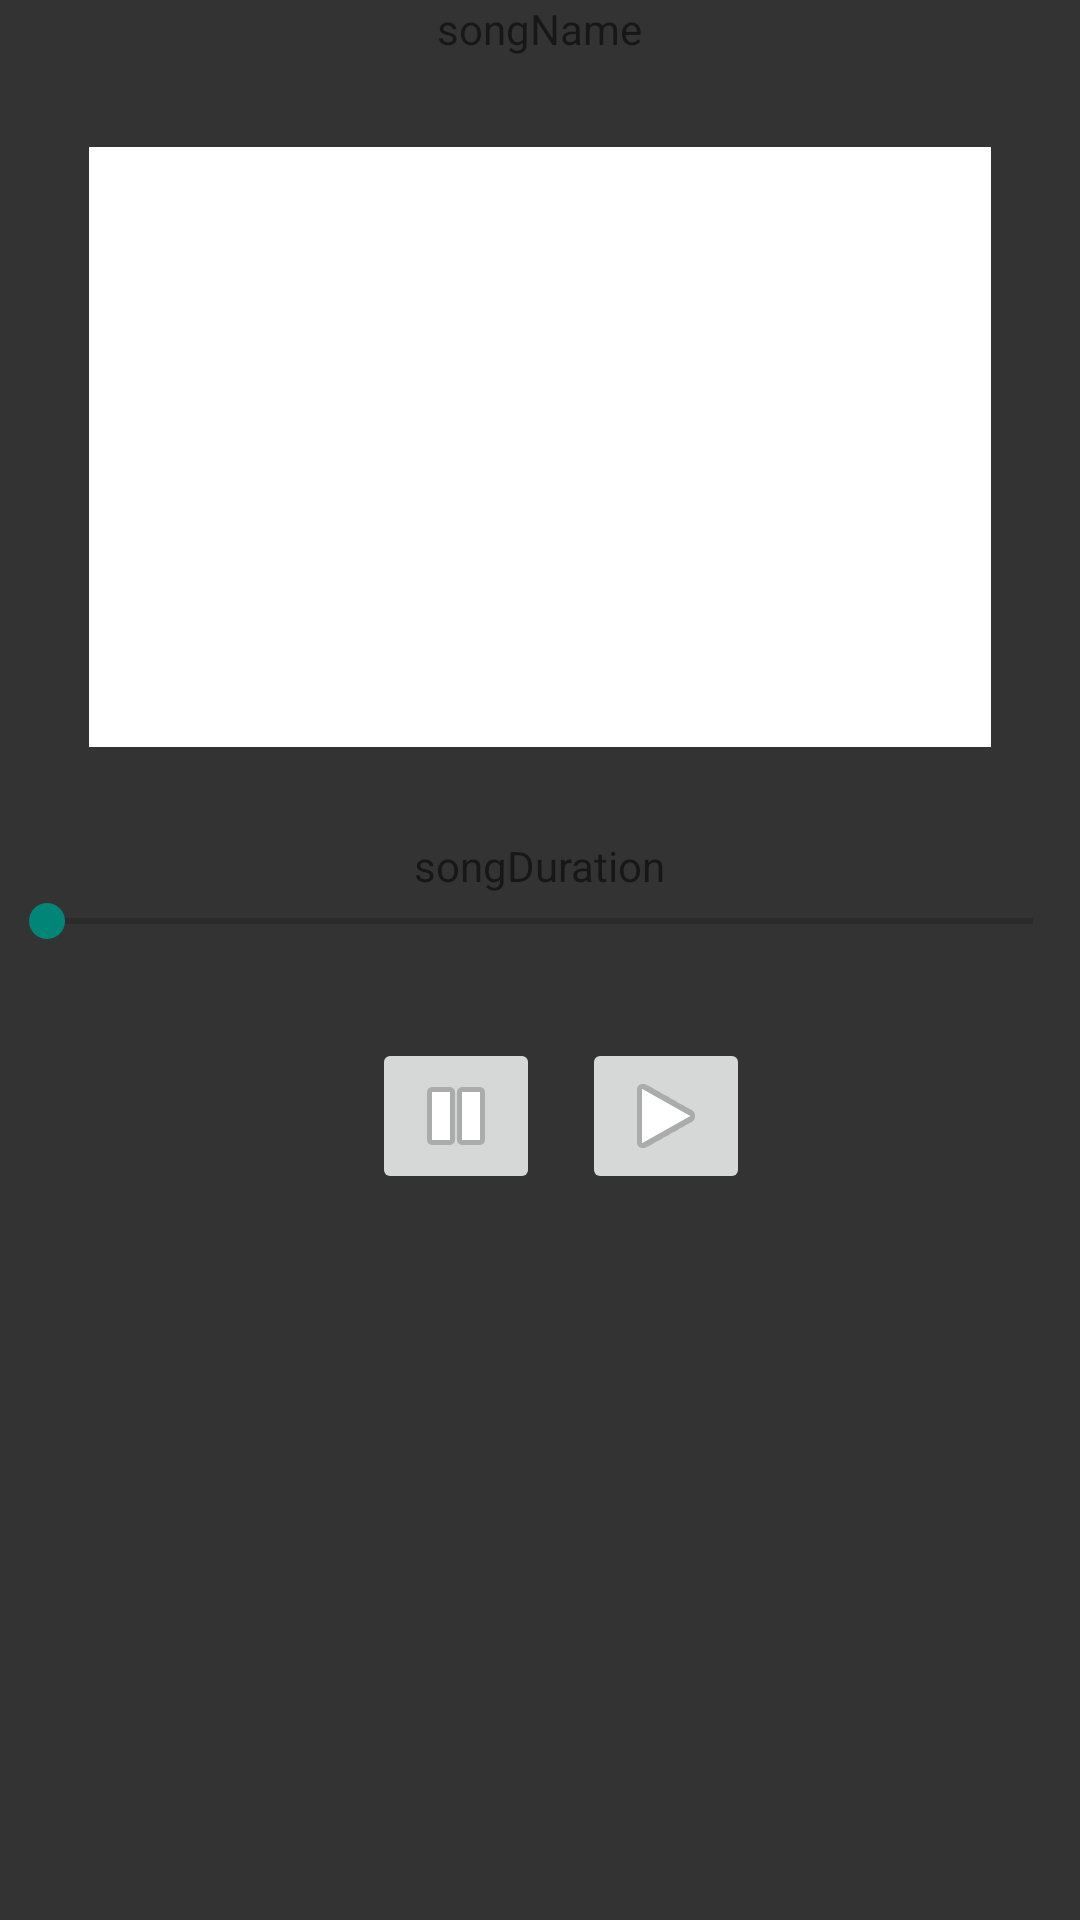

Android layout source for this screen:
<!-- AndroidManifest.xml: application theme AppTheme -->
<!-- res/layout/player.xml -->
<LinearLayout xmlns:android="http://schemas.android.com/apk/res/android"
    xmlns:tools="http://schemas.android.com/tools"
    android:id="@+id/container"
    android:layout_width="match_parent"
    android:layout_height="match_parent"
    android:layout_gravity="center"
    android:background="#333333"
    android:orientation="vertical"
    android:paddingBottom="@dimen/activity_vertical_margin"
    android:paddingLeft="@dimen/activity_horizontal_margin"
    android:paddingRight="@dimen/activity_horizontal_margin"
    android:paddingTop="@dimen/activity_vertical_margin" >

    <TextView
        android:id="@+id/songName"
        android:layout_width="wrap_content"
        android:layout_height="wrap_content"
        android:layout_gravity="center"
        android:text="songName" />

    <ImageView
        android:id="@+id/mp3Image"
        android:layout_width="match_parent"
        android:layout_height="200dp"
         android:padding="30dp"
     
        android:background="#ffffff"
        android:layout_margin="30dp" />

    <TextView
        android:id="@+id/songDuration"
        android:layout_width="wrap_content"
        android:layout_height="wrap_content"
        android:layout_gravity="center"
        android:text="songDuration" />

    <SeekBar
        android:id="@+id/seekBar"
        android:layout_width="match_parent"
        android:layout_height="wrap_content" />

    <LinearLayout
        android:layout_width="match_parent"
        android:layout_height="match_parent"
        android:layout_marginTop="30dp"
        android:gravity="center_horizontal"
        android:orientation="horizontal" >

        <ImageButton
            android:id="@+id/media_pause"
            android:layout_width="wrap_content"
            android:layout_height="wrap_content"
            android:layout_marginLeft="14dp"
            android:onClick="pause"
            android:src="@android:drawable/ic_media_pause" />

        <ImageButton
            android:id="@+id/media_play"
            android:layout_width="wrap_content"
            android:layout_height="wrap_content"
            android:layout_marginLeft="14dp"
            android:onClick="play"
            android:src="@android:drawable/ic_media_play" />
    </LinearLayout>

</LinearLayout>
<!-- resources referenced by this layout -->
<resources>
  <style name="AppTheme" parent="AppBaseTheme">
          
      </style>
  <style name="AppBaseTheme" parent="Theme.AppCompat.Light">
       </style>
</resources>
